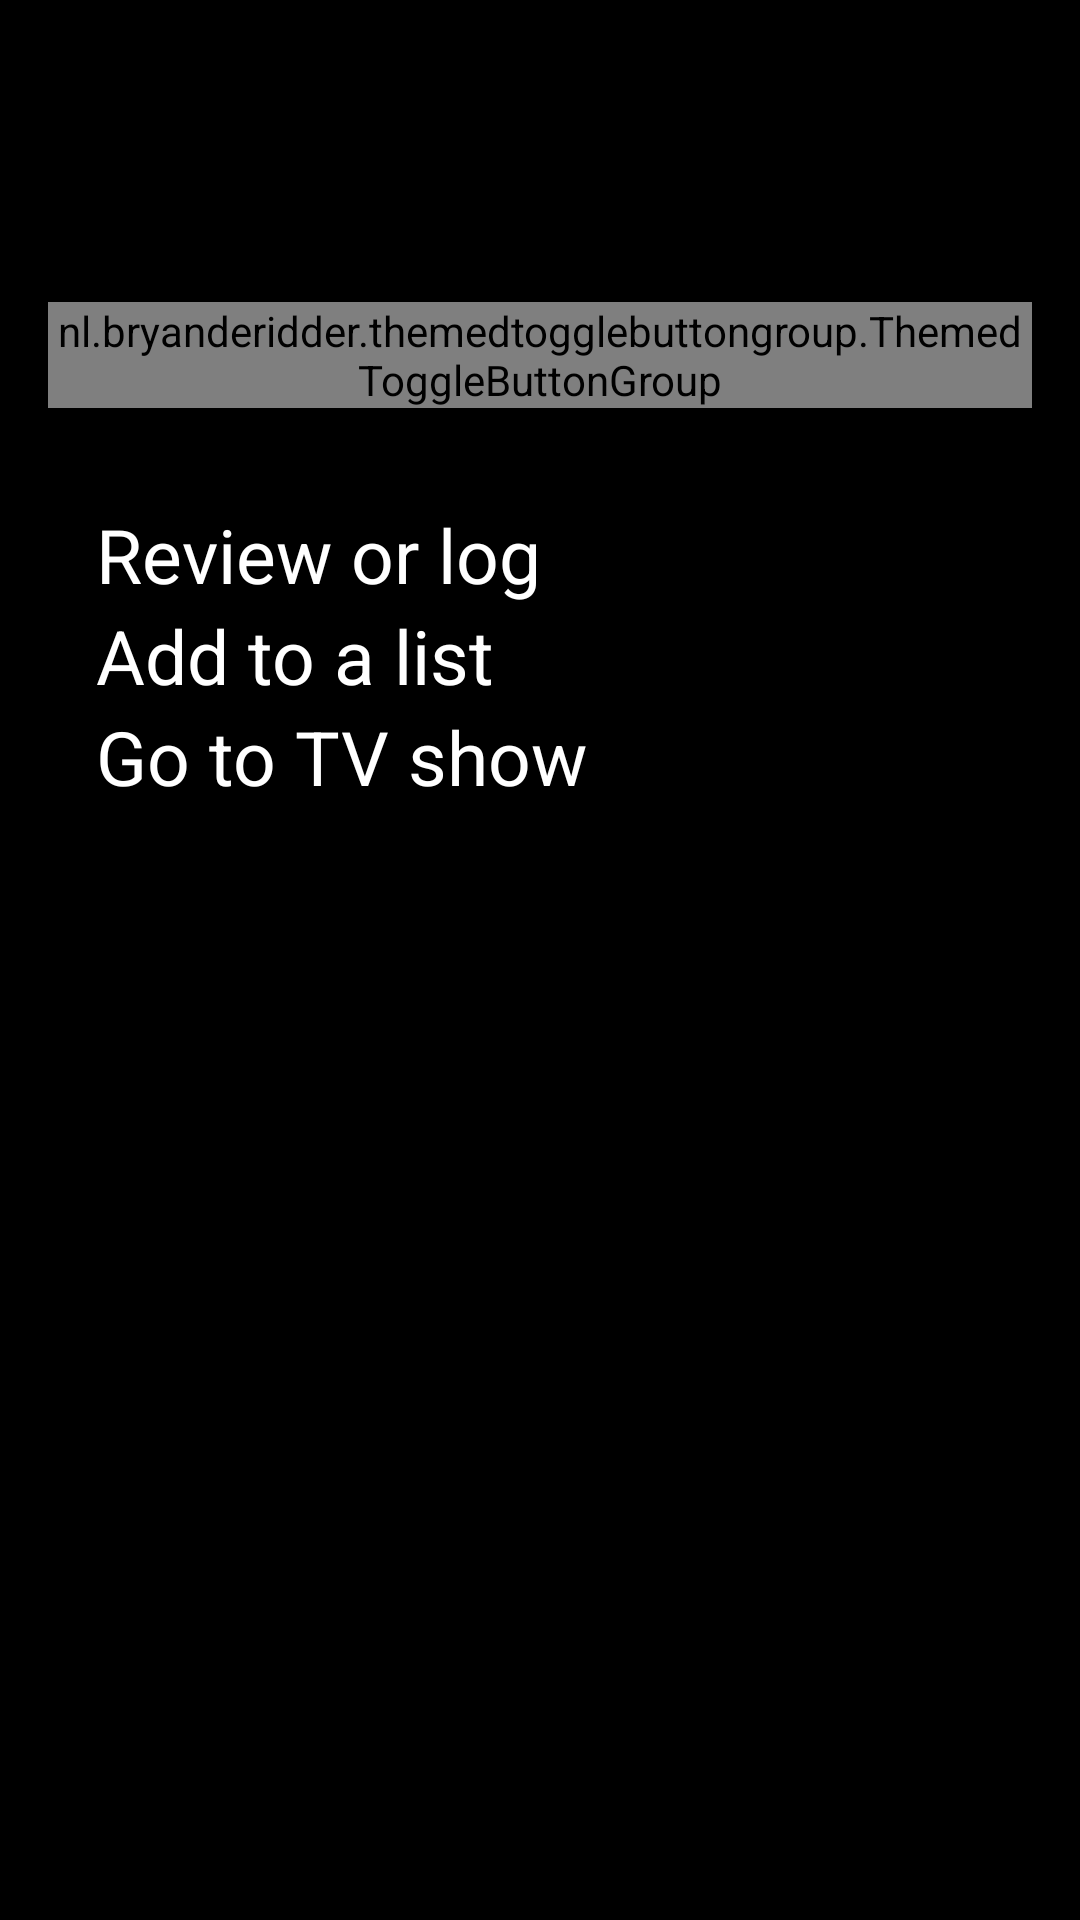

The Android layout XML behind this screen, and the referenced resources:
<!-- AndroidManifest.xml: application theme Theme.Moviepedia -->
<!-- res/layout/tv_show_bottom_sheet.xml -->
<?xml version="1.0" encoding="utf-8"?>
<androidx.constraintlayout.widget.ConstraintLayout xmlns:android="http://schemas.android.com/apk/res/android"
    android:layout_width="match_parent"
    android:layout_height="match_parent"
    android:background="@color/black"
    android:padding="@dimen/margin"
    xmlns:app="http://schemas.android.com/apk/res-auto">

    <androidx.constraintlayout.widget.ConstraintLayout
        android:id="@+id/cl_tv_show_info"
        android:layout_width="match_parent"
        android:layout_height="wrap_content"
        app:layout_constraintTop_toTopOf="parent"
        app:layout_constraintStart_toStartOf="parent">

        <TextView
            android:id="@+id/tw_bs_tv_show_title"
            android:layout_width="0dp"
            android:layout_height="wrap_content"
            android:layout_marginStart="@dimen/margin"
            android:layout_marginEnd="@dimen/margin"
            android:gravity="start"
            android:textColor="@color/white"
            android:textSize="@dimen/text_size_big"
            app:layout_constraintStart_toStartOf="parent"
            app:layout_constraintEnd_toStartOf="@+id/tw_bs_tv_show_rating"
            app:layout_constraintTop_toTopOf="parent" />

        <TextView
            android:id="@+id/tw_bs_tv_show_rating"
            android:layout_width="wrap_content"
            android:layout_height="wrap_content"
            android:textSize="@dimen/text_size_20"
            android:textColor="@color/white"
            android:gravity="end"
            android:layout_marginStart="@dimen/margin"
            android:layout_marginEnd="@dimen/margin"
            app:layout_constraintEnd_toEndOf="parent"
            app:layout_constraintTop_toTopOf="parent"
            app:layout_constraintBottom_toBottomOf="parent"/>

        <TextView
            android:id="@+id/tw_bs_tv_show_resease_date"
            android:layout_width="wrap_content"
            android:layout_height="wrap_content"
            android:layout_marginStart="@dimen/margin"
            android:gravity="start"
            android:textColor="@color/gray"
            android:textSize="@dimen/text_size_medium"
            app:layout_constraintStart_toStartOf="parent"
            app:layout_constraintTop_toBottomOf="@+id/tw_bs_tv_show_title" />

    </androidx.constraintlayout.widget.ConstraintLayout>

    <androidx.constraintlayout.widget.ConstraintLayout
        android:id="@+id/cl_movie_toggle"
        android:layout_width="match_parent"
        android:layout_height="wrap_content"
        android:layout_marginTop="@dimen/margin"
        android:layout_marginBottom="@dimen/margin"
        app:layout_constraintTop_toBottomOf="@+id/cl_tv_show_info"
        app:layout_constraintStart_toStartOf="parent">

        <nl.bryanderidder.themedtogglebuttongroup.ThemedToggleButtonGroup
            android:id="@+id/toggle_group_movie_sheet"
            android:layout_width="match_parent"
            android:layout_height="wrap_content"
            android:layout_marginTop="@dimen/margin"
            app:toggle_selectableAmount="2"
            app:toggle_requiredAmount="0"
            app:layout_constraintTop_toTopOf="parent"
            app:layout_constraintStart_toStartOf="parent"
            app:layout_constraintEnd_toEndOf="parent"
            app:justifyContent="center">

            <nl.bryanderidder.themedtogglebuttongroup.ThemedButton
                android:id="@+id/toggle_sheet_btn_movie_watchlist"
                android:layout_width="wrap_content"
                android:layout_height="30dp"
                app:toggle_textSize="@dimen/text_size_small"
                app:toggle_text="@string/watchlist"
                app:toggle_textColor="@color/white"
                app:toggle_backgroundColor="@color/black"
                app:toggle_borderWidth = "2dp"
                app:toggle_selectedBorderWidth = "2dp"
                app:toggle_borderColor="@color/white"
                app:toggle_selectedBorderColor = "@color/fireOpal"
                app:toggle_selectedBackgroundColor = "@color/fireOpal"/>

            <nl.bryanderidder.themedtogglebuttongroup.ThemedButton
                android:id="@+id/toggle_sheet_btn_movie_watched"
                android:layout_width="wrap_content"
                android:layout_height="30dp"
                app:toggle_textSize="@dimen/text_size_small"
                app:toggle_text="@string/watched"
                app:toggle_textColor="@color/white"
                app:toggle_backgroundColor="@color/black"
                app:toggle_borderWidth = "2dp"
                app:toggle_selectedBorderWidth = "2dp"
                app:toggle_borderColor="@color/white"
                app:toggle_selectedBorderColor = "@color/fireOpal"
                app:toggle_selectedBackgroundColor = "@color/fireOpal"/>

        </nl.bryanderidder.themedtogglebuttongroup.ThemedToggleButtonGroup>

    </androidx.constraintlayout.widget.ConstraintLayout>

    <androidx.constraintlayout.widget.ConstraintLayout
        android:layout_width="match_parent"
        android:layout_height="wrap_content"
        android:layout_marginTop="@dimen/margin32"
        android:layout_marginBottom="@dimen/margin"
        app:layout_constraintTop_toBottomOf="@+id/cl_movie_toggle"
        app:layout_constraintStart_toStartOf="parent">

        <TextView
            android:id="@+id/tw_tvshow_review_log"
            android:layout_width="match_parent"
            android:layout_height="wrap_content"
            android:layout_marginStart="@dimen/margin"
            android:gravity="start"
            android:text="@string/review_log"
            android:textColor="@color/white"
            android:textSize="@dimen/text_size_big"
            app:layout_constraintEnd_toEndOf="parent"
            app:layout_constraintStart_toStartOf="parent"
            app:layout_constraintTop_toTopOf="parent" />

        <TextView
            android:id="@+id/tw_tvshow_add_to_list"
            android:layout_width="match_parent"
            android:layout_height="wrap_content"
            android:layout_marginStart="@dimen/margin"
            android:gravity="start"
            android:text="@string/add_to_list"
            android:textColor="@color/white"
            android:textSize="@dimen/text_size_big"
            app:layout_constraintEnd_toEndOf="parent"
            app:layout_constraintStart_toStartOf="parent"
            app:layout_constraintTop_toBottomOf="@+id/tw_tvshow_review_log" />

        <TextView
            android:id="@+id/tw_go_to_tvshow"
            android:layout_width="match_parent"
            android:layout_height="wrap_content"
            android:layout_marginStart="@dimen/margin"
            android:gravity="start"
            android:text="@string/go_to_tvshow"
            android:textColor="@color/white"
            android:textSize="@dimen/text_size_big"
            app:layout_constraintEnd_toEndOf="parent"
            app:layout_constraintStart_toStartOf="parent"
            app:layout_constraintTop_toBottomOf="@+id/tw_tvshow_add_to_list" />


    </androidx.constraintlayout.widget.ConstraintLayout>

</androidx.constraintlayout.widget.ConstraintLayout>
<!-- resources referenced by this layout -->
<resources>
  <color name="black">#FF000000</color>
  <color name="fireOpal">#ec625f</color>
  <color name="gray">#525252</color>
  <color name="white">#FFFFFFFF</color>
  <dimen name="margin">16dp</dimen>
  <dimen name="margin32">32dp</dimen>
  <dimen name="text_size_20">20sp</dimen>
  <dimen name="text_size_big">25dp</dimen>
  <dimen name="text_size_medium">14sp</dimen>
  <dimen name="text_size_small">12sp</dimen>
  <string name="add_to_list">Add to a list</string>
  <string name="go_to_tvshow">Go to TV show</string>
  <string name="review_log">Review or log</string>
  <string name="watched">Watched</string>
  <string name="watchlist">Watchlist</string>
  <style name="Theme.Moviepedia" parent="Theme.MaterialComponents.DayNight.NoActionBar">
          
          <item name="colorPrimary">@color/black</item>
          <item name="colorPrimaryVariant">@color/black</item>
          <item name="colorOnPrimary">@color/white</item>
          
          <item name="colorSecondary">@color/black</item>
          <item name="colorSecondaryVariant">@color/fireOpal</item>
          <item name="colorOnSecondary">@color/black</item>
          
          <item name="android:statusBarColor" tools:targetApi="l">?attr/colorPrimaryVariant</item>
          
      </style>
</resources>
